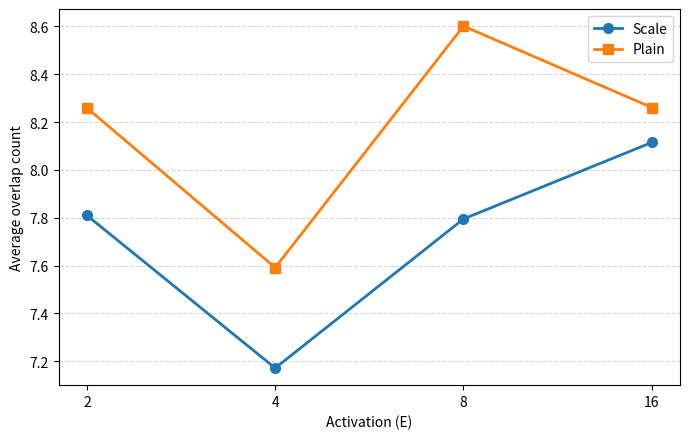

This figure's Python source:
#!/usr/bin/env python3
import matplotlib
matplotlib.use('Agg')
import matplotlib.pyplot as plt
import numpy as np
import os


def main():
    # Activations and average overlap counts (user-provided)
    activations = np.array([2, 4, 8, 16])
    scale = np.array([7.809635, 7.171092, 7.794615, 8.114607])
    plain = np.array([8.259099, 7.591157, 8.601194, 8.260692])

    out = "feature_overlap_vs_activation.png"
    plt.figure(figsize=(7, 4.5))
    plt.plot(activations, scale, marker='o', markersize=7, linewidth=2, label='Scale', color='#1f77b4')
    plt.plot(activations, plain, marker='s', markersize=7, linewidth=2, label='Plain', color='#ff7f0e')

    # Use log2 scale so 2,4,8,16 are evenly spaced
    plt.xscale('log', base=2)
    plt.xticks(activations, [str(int(a)) for a in activations])
    # set minor ticks at powers of two if desired
    plt.gca().get_xaxis().set_minor_locator(plt.FixedLocator([]))

    plt.xlabel('Activation (E)')
    plt.ylabel('Average overlap count')
    plt.grid(axis='y', linestyle='--', alpha=0.5)
    plt.legend()
    plt.tight_layout()

    plt.savefig(out, dpi=300)
    print(f"Saved {os.path.abspath(out)}")


if __name__ == '__main__':
    main()
